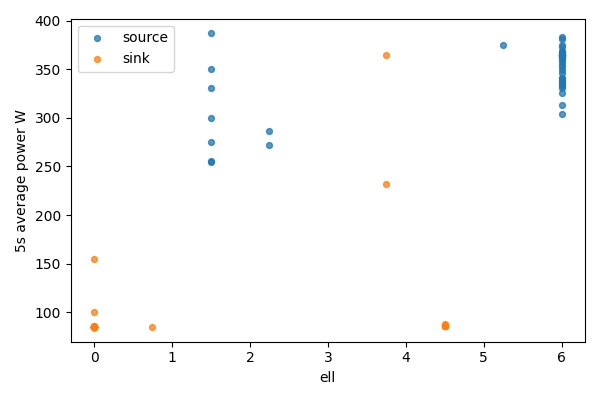

Data behind this chart, as committed beside it:
bucket, bucket_start_s, bucket_end_s, gpu, node, ell, power_mean_w, samples
0, 0.0, 5.0, 0, source, 6.0, 313, 20
0, 0.0, 5.0, 1, sink, 0, 85.12, 20
1, 5.0, 10.0, 0, source, 6.0, 325.6, 20
1, 5.0, 10.0, 1, sink, 0, 85.23, 20
2, 10.0, 15.0, 0, source, 6.0, 340.5, 20
2, 10.0, 15.0, 1, sink, 0, 85.23, 20
3, 15.0, 20.0, 0, source, 6.0, 363.3, 20
3, 15.0, 20.0, 1, sink, 0, 85.29, 20
4, 20.0, 25.0, 0, source, 6.0, 341.5, 20
4, 20.0, 25.0, 1, sink, 0, 85.42, 20
5, 25.0, 30.0, 0, source, 6.0, 333.3, 20
5, 25.0, 30.0, 1, sink, 0, 85.15, 20
6, 30.0, 35.0, 0, source, 6.0, 365.1, 20
6, 30.0, 35.0, 1, sink, 0, 84.92, 20
7, 35.0, 40.0, 0, source, 6.0, 336.3, 20
7, 35.0, 40.0, 1, sink, 0, 84.93, 20
8, 40.0, 45.0, 0, source, 6.0, 366.2, 20
8, 40.0, 45.0, 1, sink, 0, 84.98, 20
9, 45.0, 50.0, 0, source, 6.0, 330.3, 20
9, 45.0, 50.0, 1, sink, 0, 85.04, 20
10, 50.0, 55.0, 0, source, 6.0, 354.3, 20
10, 50.0, 55.0, 1, sink, 0, 85.08, 20
11, 55.0, 60.0, 0, source, 6.0, 332.3, 20
11, 55.0, 60.0, 1, sink, 0, 85.05, 20
12, 60.0, 65.0, 0, source, 6.0, 369, 20
12, 60.0, 65.0, 1, sink, 0, 85.09, 20
13, 65.0, 70.0, 0, source, 6.0, 349, 20
13, 65.0, 70.0, 1, sink, 0, 85.11, 20
14, 70.0, 75.0, 0, source, 6.0, 346.6, 20
14, 70.0, 75.0, 1, sink, 0, 85.15, 20
15, 75.0, 80.0, 0, source, 6.0, 303.7, 20
15, 75.0, 80.0, 1, sink, 0, 85.28, 20
16, 80.0, 85.0, 0, source, 6.0, 367.2, 20
16, 80.0, 85.0, 1, sink, 0, 85.46, 20
17, 85.0, 90.0, 0, source, 6.0, 367.8, 20
17, 85.0, 90.0, 1, sink, 0, 85.29, 20
18, 90.0, 95.0, 0, source, 6.0, 364.2, 20
18, 90.0, 95.0, 1, sink, 0, 85.31, 20
19, 95.0, 100.0, 0, source, 6.0, 373.3, 20
19, 95.0, 100.0, 1, sink, 0, 84.97, 20
20, 100.0, 105.0, 0, source, 6.0, 356.9, 20
20, 100.0, 105.0, 1, sink, 0, 84.95, 20
21, 105.0, 110.0, 0, source, 6.0, 361.3, 20
21, 105.0, 110.0, 1, sink, 0, 84.97, 20
22, 110.0, 115.0, 0, source, 6.0, 380.7, 20
22, 110.0, 115.0, 1, sink, 0, 85.17, 20
23, 115.0, 120.0, 0, source, 6.0, 359.1, 20
23, 115.0, 120.0, 1, sink, 0, 85.01, 20
24, 120.0, 125.0, 0, source, 6.0, 363.7, 20
24, 120.0, 125.0, 1, sink, 0, 85.06, 20
25, 125.0, 130.0, 0, source, 6.0, 363.5, 20
25, 125.0, 130.0, 1, sink, 0, 85.04, 20
26, 130.0, 135.0, 0, source, 6.0, 364.1, 20
26, 130.0, 135.0, 1, sink, 0, 85.14, 20
27, 135.0, 140.0, 0, source, 6.0, 338.1, 19
27, 135.0, 140.0, 1, sink, 0, 85.13, 19
28, 140.0, 145.0, 0, source, 6.0, 352.2, 20
28, 140.0, 145.0, 1, sink, 0, 155.1, 20
29, 145.0, 150.0, 0, source, 6.0, 361.2, 20
29, 145.0, 150.0, 1, sink, 0, 99.87, 20
... 26 more rows
